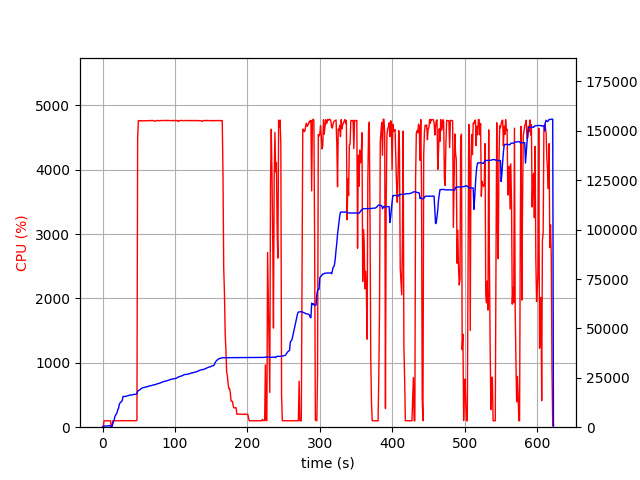

Data behind this chart, as committed beside it:
elapsed_time, nproc, cpu, mem_real, mem_virtual
3.933906555175781e-05, 2, 0.0, 13.65, 3195
1.006, 4, 6.0, 387.9, 4052
2.014, 4, 99.3, 605.3, 4279
3.021, 4, 99.3, 623.1, 4321
4.029, 4, 100.2, 628.6, 4341
5.036, 4, 100.2, 629.4, 4341
6.044, 4, 99.2, 623.5, 4341
7.052, 4, 99.3, 613.7, 4341
8.06, 4, 100.2, 657.8, 4397
9.068, 4, 99.2, 722.2, 4469
10.08, 4, 100.2, 772.2, 4517
11.08, 4, 99.2, 822.2, 4573
12.09, 2, 0.0, 111.8, 124.9
13.1, 2, 0.0, 451.5, 3929
14.11, 2, 100.0, 1694, 6617
15.12, 2, 100.1, 2874, 8019
16.13, 2, 99.0, 3702, 9555
17.14, 2, 100.0, 5498, 12243
18.15, 2, 99.9, 6124, 12243
19.16, 2, 101.0, 6780, 12415
20.17, 2, 99.0, 7572, 15679
21.18, 2, 100.9, 8984, 15917
22.19, 2, 98.9, 9714, 15917
23.2, 2, 100.1, 11734, 19501
24.21, 2, 100.0, 12286, 19501
25.22, 2, 100.1, 12744, 19757
26.23, 2, 100.1, 12974, 19757
27.24, 2, 100.0, 13628, 24893
28.25, 2, 101.0, 15540, 25213
29.26, 2, 99.9, 15544, 25213
30.27, 2, 100.0, 15546, 25213
31.28, 2, 100.1, 15560, 25213
32.29, 2, 100.9, 15658, 25213
33.3, 2, 101.9, 15810, 25213
34.31, 2, 99.1, 15871, 25213
35.32, 2, 100.1, 15997, 25597
36.33, 2, 99.9, 16045, 25597
37.34, 2, 104.9, 16286, 25597
38.35, 2, 99.1, 16288, 25597
39.36, 2, 100.1, 16288, 25597
40.37, 2, 100.0, 16288, 25597
41.38, 2, 102.9, 16406, 26045
42.39, 2, 100.0, 16550, 26045
43.4, 2, 99.1, 16554, 26045
44.41, 2, 100.0, 16558, 26045
45.42, 2, 101.0, 16608, 26045
46.43, 2, 99.1, 16734, 26045
47.44, 2, 105.9, 16951, 26557
48.45, 2, 4496, 18145, 30974
49.47, 2, 4762, 18518, 31383
50.49, 2, 4760, 18769, 31622
51.51, 2, 4762, 18897, 31750
52.54, 2, 4757, 19318, 32250
53.56, 2, 4766, 19556, 32516
54.59, 2, 4758, 19847, 32804
55.61, 2, 4762, 19953, 32887
56.64, 2, 4759, 20100, 33012
57.66, 2, 4762, 20164, 33090
58.69, 2, 4761, 20240, 33190
59.7, 2, 4761, 20380, 33312
... 553 more rows
